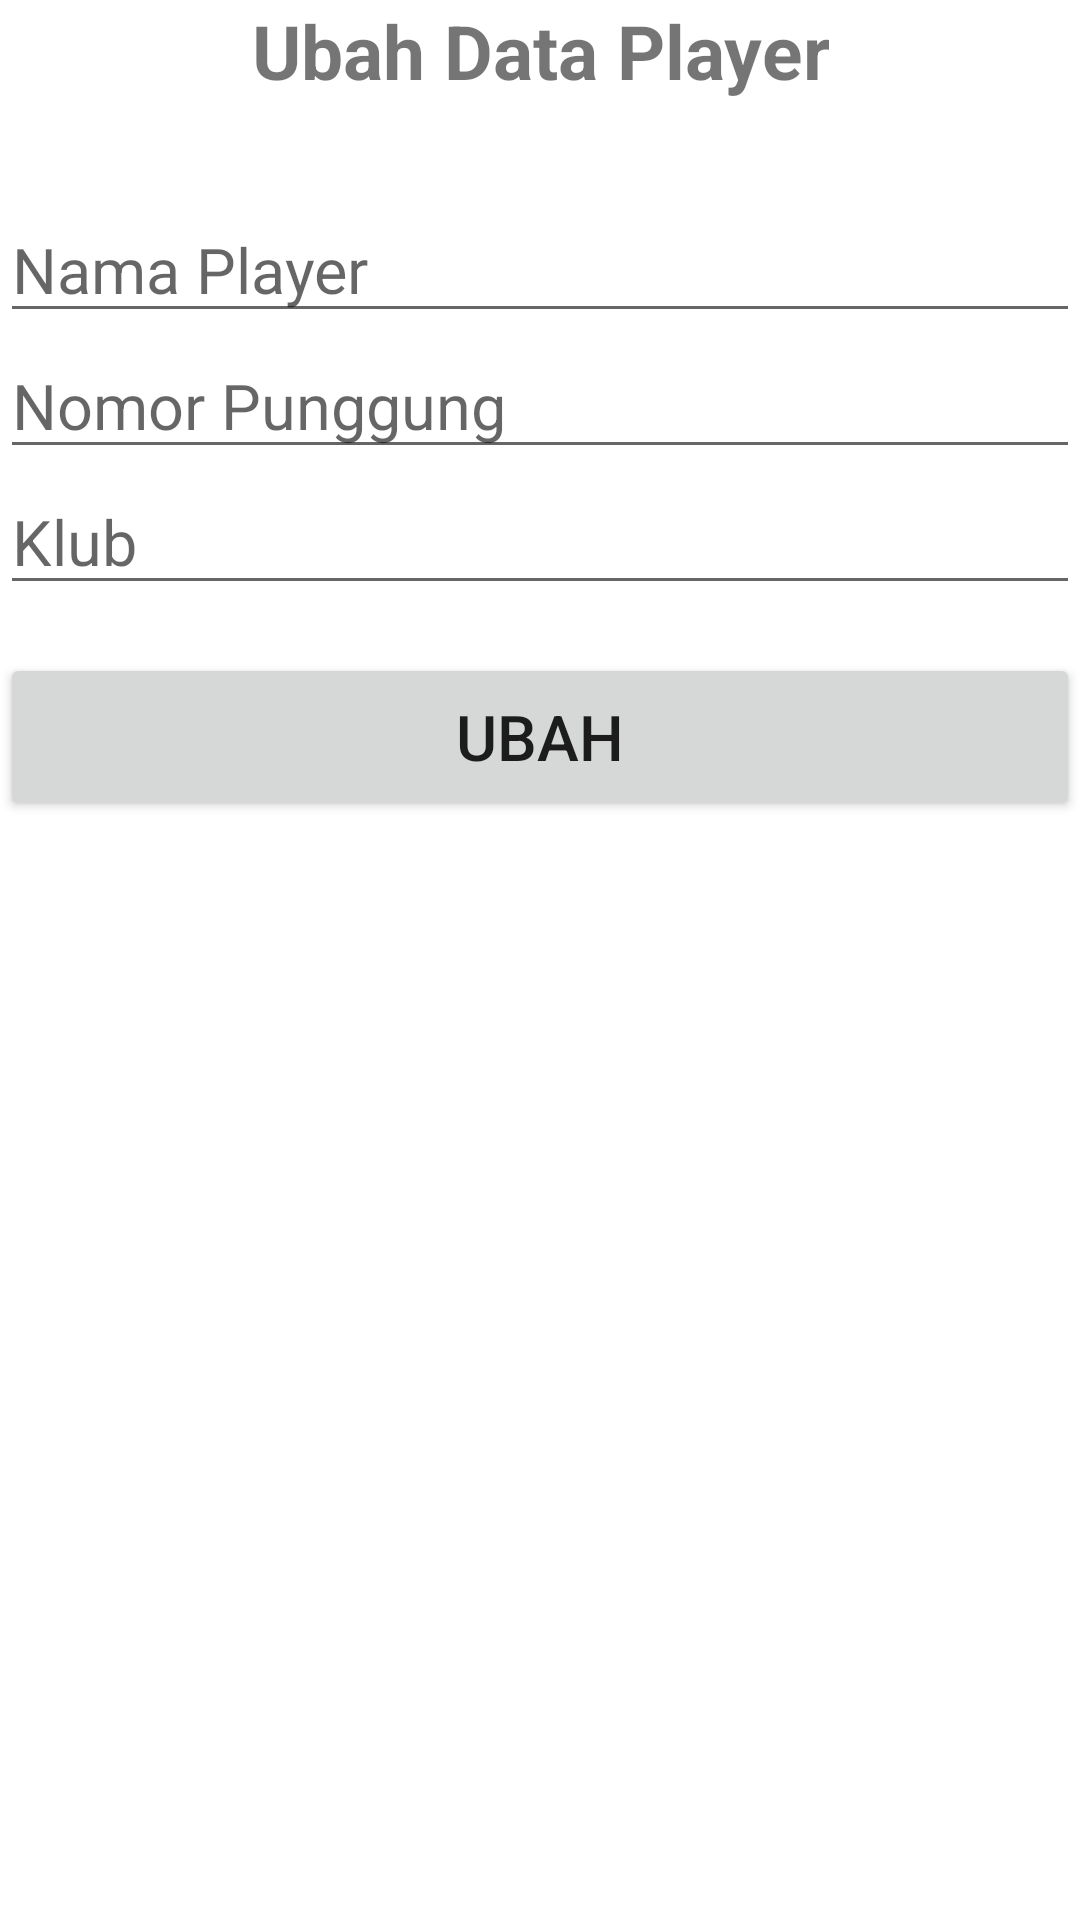

Here is an Android app screen rendered from its layout file. Give the layout XML and the strings, colors and styles it references.
<!-- AndroidManifest.xml: application theme Theme.FootballPlayer -->
<!-- res/layout/activity_ubah.xml -->
<?xml version="1.0" encoding="utf-8"?>
<LinearLayout xmlns:android="http://schemas.android.com/apk/res/android"
    xmlns:app="http://schemas.android.com/apk/res-auto"
    xmlns:tools="http://schemas.android.com/tools"
    android:layout_width="match_parent"
    android:layout_height="match_parent"
    android:orientation="vertical"
    android:layout_margin="6dp"
    tools:context=".UbahActivity">

    <TextView
        android:layout_width="wrap_content"
        android:layout_height="wrap_content"
        android:text="Ubah Data Player"
        android:textSize="25sp"
        android:textStyle="bold"
        android:layout_gravity="center_horizontal"
        android:gravity="center_horizontal"
        android:layout_marginBottom="32dp"
        />

    <EditText
        android:id="@+id/et_nama"
        android:layout_width="match_parent"
        android:layout_height="wrap_content"
        android:hint="Nama Player"
        android:textSize="21sp"/>

    <EditText
        android:id="@+id/et_nomor"
        android:layout_width="match_parent"
        android:layout_height="wrap_content"
        android:hint="Nomor Punggung"
        android:textSize="21sp"/>

    <EditText
        android:id="@+id/et_klub"
        android:layout_width="match_parent"
        android:layout_height="wrap_content"
        android:hint="Klub"
        android:textSize="21sp"/>

    <Button
        android:id="@+id/btn_ubah"
        android:layout_width="match_parent"
        android:layout_height="56dp"
        android:layout_marginTop="16dp"
        android:text="Ubah"
        android:textSize="21sp"/>

</LinearLayout>
<!-- resources referenced by this layout -->
<resources>
  <style name="Theme.FootballPlayer" parent="Theme.MaterialComponents.DayNight.DarkActionBar">
          
          <item name="colorPrimary">@color/purple_500</item>
          <item name="colorPrimaryVariant">@color/purple_700</item>
          <item name="colorOnPrimary">@color/white</item>
          
          <item name="colorSecondary">@color/teal_200</item>
          <item name="colorSecondaryVariant">@color/teal_700</item>
          <item name="colorOnSecondary">@color/black</item>
          
          <item name="android:statusBarColor">?attr/colorPrimaryVariant</item>
          
      </style>
  <!-- not gathered from this repository: default colours our renderer supplied (Android Studio template values) -->
  <color name="purple_500">#FF6200EE</color>
  <color name="purple_700">#FF3700B3</color>
  <color name="teal_200">#FF03DAC5</color>
  <color name="teal_700">#FF018786</color>
  <color name="black">#FF000000</color>
  <color name="white">#FFFFFFFF</color>
</resources>
